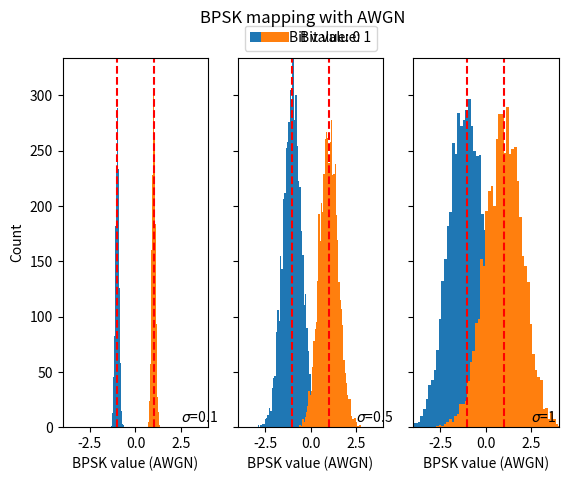

The script that saved this image:
# This file shows the effect of different sigmas (AWGN) on the BPSK modulation scheme.

import matplotlib.pyplot as plt
from numpy.random import default_rng


def bpsk_encoding(input_sequence, sigma=0.8):
    """Use BPSK to modulate the bit array. """
    rng = default_rng()

    output_1 = []
    output_2 = []

    for ri in input_sequence:
        if ri == 0:
            output_1.append(-1 + rng.normal(0, sigma))
        else:
            output_2.append(1 + rng.normal(0, sigma))

    return output_1, output_2


rng = default_rng()
signal = rng.integers(0, 2, 10000)

sigmas = [0.1, 0.5, 1]

fig, axs = plt.subplots(1, 3, sharey=True)
ylims = []
for i, sigma in enumerate(sigmas):
    output_1, output_2 = bpsk_encoding(signal, sigma)
    hist = axs[i].hist(output_1, bins=50, label='Bit value: 0')
    axs[i].hist(output_2, bins=50, label='Bit value: 1')

    ylims.append(max(hist[0]))

    axs[i].set_xlim(-4, 4)
    axs[i].set_xlabel('BPSK value (AWGN)')
    axs[i].text(2.5, 5, rf'$\sigma$={sigmas[i]}')

ylim = max(ylims)
for i in range(len(sigmas)):
    axs[i].vlines(-1, 0, ylim, color='r', linestyles='dashed')
    axs[i].vlines(1, 0, ylim, color='r', linestyles='dashed')
    axs[i].set_ylim(0, ylim)

axs[1].legend(bbox_to_anchor=(0, 1, 1, 0), loc="lower left", mode="expand", ncol=2)
axs[0].set_ylabel('Count')
fig.suptitle('BPSK mapping with AWGN')
plt.show()
